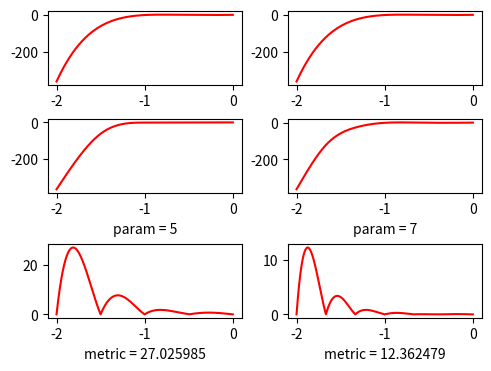
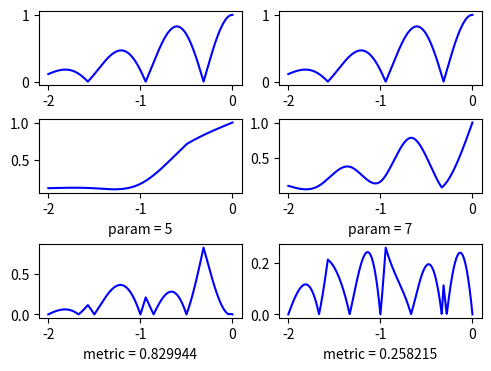

These figures' Python source, in order:
import matplotlib.pyplot as plt
import numpy as np
from math import exp, cos


def Function1(x):
    def Chebyshov(x, n):
        if (n == 0):
            return 1
        if (n == 1):
            return x
        return 2*x*Chebyshov(x, n-1) - Chebyshov(x, n-2)

    #return np.sin(4*x)
    return Chebyshov(x, 5)

def Function2(x):
    return abs(np.cos(5*x))*(np.exp(-(np.power(x, 2))/2))

def interpolate_Lagrange(train_X, train_Y, test_X):
    """
    param:
            X: точки по которым проходит интерполяция
            F: заданная функция от X (поддерживающая в качестве аргумента массив)
            Y: интересующие нас точки, в которых мы хотим выяснить значение
    """

    L_part = train_Y / np.fromfunction(
        np.vectorize(lambda i: np.prod(train_X[int(i)] - train_X, where=np.fromfunction(lambda j: j != i, (train_X.size,)))),
        (train_X.size,)
    )

    def Lagrange(x):
        L_vec = np.fromfunction(
            np.vectorize(lambda i: np.prod((x - train_X), where=np.fromfunction(lambda j: j != i, (train_X.size,)))),
            (train_X.size,)
        )

        return np.sum(L_part * L_vec)

    return np.fromfunction(np.vectorize(lambda i: Lagrange(test_X[int(i)])), (test_X.size,))


def interpolate_Splain(train_X, train_Y, test_X):
    retval = np.zeros((test_X.size,))

    _h = np.fromfunction(np.vectorize(lambda i: train_X[int(i+1)] - train_X[int(i)]), (train_X.size - 1,))
    _F = 3 * np.fromfunction(np.vectorize(lambda i: (train_Y[int(i+2)] - train_Y[int(i+1)])/_h[int(i+1)] - \
                             (train_Y[int(i+1)] - train_Y[int(i)])/_h[int(i)]), (train_Y.size - 2,))
    _A = np.fromfunction(np.vectorize(lambda i: _h[int(i+1)]), (_h.size-1,))
    _B = np.fromfunction(np.vectorize(lambda i: _h[int(i+1)]), (_h.size-1,))
    _C = 2 * np.fromfunction(np.vectorize(lambda i: _h[int(i)] + _h[int(i+1)]), (_h.size-1,))

    """ Метод прогонки """

    solution = np.zeros((train_X.size-2,));
    alph_s, beta_s = np.zeros((train_X.size-2,)), np.zeros((train_X.size-2,))
    alph_s[0], beta_s[0] = -_B[0]/_C[0], _F[0]/_C[0]

    for i in range(1, solution.size):
        alph_s[i] = -_B[i] / (_A[i-1]*alph_s[i-1] + _C[i])
        beta_s[i] = (_F[i] - _A[i-1]*beta_s[i-1]) / (_A[i-1]*alph_s[i-1] + _C[i])

    solution[solution.size-1] = (_F[solution.size-1] - _A[solution.size-1]*beta_s[solution.size-1]) /\
        (_A[solution.size-1]*alph_s[solution.size-1] + _C[solution.size-1])

    for i in range(solution.size - 2, -1, -1):
        solution[i] = alph_s[i] * solution[i+1] + beta_s[i]
    solution = np.insert(solution, 0, 0)
    solution = np.insert(solution, solution.size, 0)

    """ Последовательное вычисление коэффицентов полиномов """

    j = 0
    for i in range(1, train_X.size):
        x_i, x_ii = train_X[i-1], train_X[i]
        a_i = train_Y[i-1]
        b_i = (train_Y[i] - train_Y[i-1]) / _h[i-1] -\
            (2 * solution[i-1] + solution[i]) * _h[i-1] / 3
        c_i = solution[i-1]
        d_i = (solution[i] - solution[i-1]) / (3 * _h[i-1])

        function = lambda x, a, b, c, d, x0: (
            a + b*(x - x0) + c*(x - x0)**2 + d*(x - x0)**3
        )

        while (test_X[j] <= x_ii):
            retval[j] = function(test_X[j], a_i, b_i, c_i, d_i, x_i)
            j += 1

            if (j == test_X.size):
                break

    return retval


def interpolate_Linear(train_X, train_Y, test_X):
    retval = np.zeros((test_X.size,))

    j = 0
    for i in range(1, train_X.size):
        x_i, x_ii = train_X[i-1], train_X[i]

        while test_X[j] <= x_ii:
            retval[j] = (test_X[j] - x_i) * (train_Y[i] - train_Y[i-1]) / (x_ii - x_i) + train_Y[i-1]
            j += 1

            if j == test_X.size:
                break
    return retval


if __name__ == "__main__":
#    X = np.linspace(-2, 0, 1000)
#    plt.plot(X, Function2(X), color="red")
#
#    plt.show()

    """
    p1 = 17; p = 100
    X = np.linspace(-2, 0, 1000)
    err = 0.001
    interpolated_X1 = np.linspace(-2, 0, p1)
    interpolated_X = np.linspace(-2, 0, p)

    fig, axd = plt.subplot_mosaic([["Func1", "Func2", "Func3", "Func4"],
                                   ["IFunc1", "IFunc2", "IFunc3", "IFunc4"],
                                   ["Func1Err", "Func2Err", "Func3Err", "Func4Err"]], layout="constrained")
    axd["Func1"].set_xlabel("Многочлен Чебышёва")
    axd["Func2"].set_xlabel("Вторая функция")

    F1_G = axd["Func1"].plot(X, Function1(X), color="red")
    F2_G = axd["Func2"].plot(X, Function2(X), color="blue")
    F3_G = axd["Func3"].plot(X, Function1(X), color="green")
    F4_G = axd["Func4"].plot(X, Function2(X), color="orange")

    IF1_Y = interpolate_Lagrange(interpolated_X1, Function1, X)
    IF2_Y = interpolate_Lagrange(interpolated_X1, Function2, X)

    # При интерполяции сплйнами p mod m = 0, где p - разбиение множества, а m - порядок сплайна
    IF3_Y = interpolate_Splain(interpolated_X, Function1, X)
    IF4_Y = interpolate_Splain(interpolated_X, Function2, X)

    axd["IFunc1"].plot(X, IF1_Y, color="red")
    axd["IFunc1"].set_xlabel("n = %d" % p1)
    axd["IFunc2"].plot(X, IF2_Y, color="blue")
    axd["IFunc2"].set_xlabel("n = %d" % p1)
    axd["IFunc3"].plot(X, IF3_Y, color="green")
    axd["IFunc4"].plot(X, IF4_Y, color="orange")

    axd["Func1Err"].plot(X, np.abs(IF1_Y - Function1(X)), color="red")
    axd["Func2Err"].plot(X, np.abs(IF2_Y - Function2(X)), color="blue")
    axd["Func3Err"].plot(X, np.abs(IF3_Y - Function1(X)), color="green")
    axd["Func4Err"].plot(X, np.abs(IF4_Y - Function2(X)), color="orange")

    axd["Func1Err"].set_xlabel("Error : %f" % (max(np.abs(IF1_Y - Function1(X)))))
    axd["Func2Err"].set_xlabel("Error : %f" % (max(np.abs(IF2_Y - Function2(X)))))
    axd["Func3Err"].set_xlabel("Error : %f" % (max(np.abs(IF3_Y - Function1(X)))))
    axd["Func4Err"].set_xlabel("Error : %f" % (max(np.abs(IF4_Y - Function2(X)))))

    axd["Func1Err"].set_ylim(-0.2, 2)
    axd["Func2Err"].set_ylim(-0.2, 2)
    axd["Func3Err"].set_ylim(-0.2, 2)
    axd["Func4Err"].set_ylim(-0.2, 2)
    """

    """
            Приближение многочленами Лагранжа
    """
    """
    params = [60]
    test_X = np.linspace(-2, 0, 1000)
    test_Y1 = Function1(test_X)
    test_Y2 = Function2(test_X)

    fig1, axd1 = plt.subplot_mosaic([["F_orig;param=%d" % p for p in params],
                                   ["F_inter;param=%d" % p for p in params],
                                   ["F_err;param=%d" % p for p in params]], layout="constrained")

    fig2, axd2 = plt.subplot_mosaic([["F_orig;param=%d" % p for p in params],
                                   ["F_inter;param=%d" % p for p in params],
                                   ["F_err;param=%d" % p for p in params]], layout="constrained")

    for param in params:
        train_X = np.linspace(-2, 0, param)
        train_Y1 = Function1(train_X)
        train_Y2 = Function2(train_X)

        pred_Y1 = interpolate_Lagrange(train_X, train_Y1, test_X)
        pred_Y2 = interpolate_Lagrange(train_X, train_Y2, test_X)

        err1 = np.abs(test_Y1 - pred_Y1)
        err2 = np.abs(test_Y2 - pred_Y2)

        axd1["F_orig;param=%d" % param].plot(test_X, test_Y1, color="red")
        axd1["F_inter;param=%d" % param].plot(test_X, pred_Y1, color="red")
        axd1["F_inter;param=%d" % param].set_xlabel("param = %d" % param)
        axd1["F_err;param=%d" % param].plot(test_X, err1, color="red")
        axd1["F_err;param=%d" % param].set_xlabel("metric = %f" % max(err1))

        axd2["F_orig;param=%d" % param].plot(test_X, test_Y2, color="blue")
        axd2["F_inter;param=%d" % param].plot(test_X, pred_Y2, color="blue")
        axd2["F_inter;param=%d" % param].set_xlabel("param = %d" % param)
        axd2["F_err;param=%d" % param].plot(test_X, err2, color="blue")
        axd2["F_err;param=%d" % param].set_xlabel("metric = %f" % max(err2))

    """

    def build_plot(params):
        #params = [11, 17]
        test_X = np.linspace(-2, 0, 1001)
        test_Y1 = Function1(test_X)
        test_Y2 = Function2(test_X)

        fig1, axd1 = plt.subplot_mosaic([["F_orig;param=%d" % p for p in params],
                                   ["F_inter;param=%d" % p for p in params],
                                   ["F_err;param=%d" % p for p in params]], layout="constrained")

        fig2, axd2 = plt.subplot_mosaic([["F_orig;param=%d" % p for p in params],
                                   ["F_inter;param=%d" % p for p in params],
                                   ["F_err;param=%d" % p for p in params]], layout="constrained")

        for param in params:
            train_X = np.linspace(-2, 0, param)
            train_Y1 = Function1(train_X)
            train_Y2 = Function2(train_X)

            pred_Y1 = interpolate_Splain(train_X, train_Y1, test_X)
            pred_Y2 = interpolate_Splain(train_X, train_Y2, test_X)

            err1 = np.abs(test_Y1 - pred_Y1)
            err2 = np.abs(test_Y2 - pred_Y2)

            axd1["F_orig;param=%d" % param].plot(test_X, test_Y1, color="red")
            axd1["F_inter;param=%d" % param].plot(test_X, pred_Y1, color="red")
            axd1["F_inter;param=%d" % param].set_xlabel("param = %d" % param)
            axd1["F_err;param=%d" % param].plot(test_X, err1, color="red")
            axd1["F_err;param=%d" % param].set_xlabel("metric = %f" % max(err1))

            axd2["F_orig;param=%d" % param].plot(test_X, test_Y2, color="blue")
            axd2["F_inter;param=%d" % param].plot(test_X, pred_Y2, color="blue")
            axd2["F_inter;param=%d" % param].set_xlabel("param = %d" % param)
            axd2["F_err;param=%d" % param].plot(test_X, err2, color="blue")
            axd2["F_err;param=%d" % param].set_xlabel("metric = %f" % max(err2))

        fig1.set_size_inches(4.8, 3.6)
        fig2.set_size_inches(4.8, 3.6)
        fig1.savefig("F1_p%dp%d_Splain.png" % (params[0], params[1]), dpi=200)
        fig2.savefig("F2_p%dp%d_Splain.png" % (params[0], params[1]), dpi=200)
        #plt.show()

    build_plot([5, 7])

